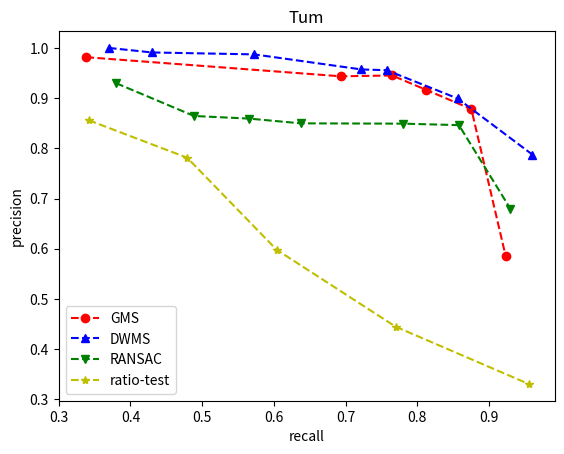

Generate this figure with matplotlib:
#!/usr/bin/env python3
# encoding=utf-8

'''
展示为图像添加标题、轴标签和图例
'''

import matplotlib.pyplot as plt
import numpy as np

r_gms = np.array([0.338658, 0.693291, 0.764968, 0.811502, 0.875399, 0.923323]) 
p_gms = np.array([0.981481, 0.943478, 0.945088, 0.916968, 0.878205, 0.58502])
r_dwms = np.array([0.37, 0.430064, 0.572716, 0.722173, 0.757188, 0.85623, 0.960466])
p_dwms = np.array([1.0, 0.990973, 0.987143, 0.957143, 0.955645, 0.899329, 0.787547])
r_ransac = np.array([0.380192, 0.488818, 0.565495, 0.637588, 0.7795553, 0.858101, 0.929712])
p_ransac = np.array([0.929688, 0.864407, 0.859223, 0.849785, 0.849155, 0.84623, 0.679907])
r_ratio = np.array([0.341853, 0.479233, 0.603834, 0.769968, 0.955272]) 
p_ratio = np.array([0.856, 0.78125, 0.598101, 0.444649, 0.330752])

#图标题
plt.title("Tum")
#轴标签
plt.xlabel("recall")
plt.ylabel("precision")

# 此处X与Y是matplotlib.lines.Line2D object类型
X, = plt.plot(r_gms, p_gms, "r--o")
# plt.plot()获得的是一个只有一个元素的矩阵
Y, = plt.plot(r_dwms, p_dwms, "b--^")
# 此处之所以要用 X,= 而不是 X= 是因为后者会使得X是一个矩阵类型，这个矩阵中的那个元素才是我们想要的
Z, = plt.plot(r_ransac, p_ransac, "g--v")

S, = plt.plot(r_ratio, p_ratio, "y--*")
plt.xticks(np.arange(0.3,1.0,0.1))

#图例
plt.legend([X,Y,Z,S], ["GMS", "DWMS", "RANSAC", "ratio-test"])


plt.show()
